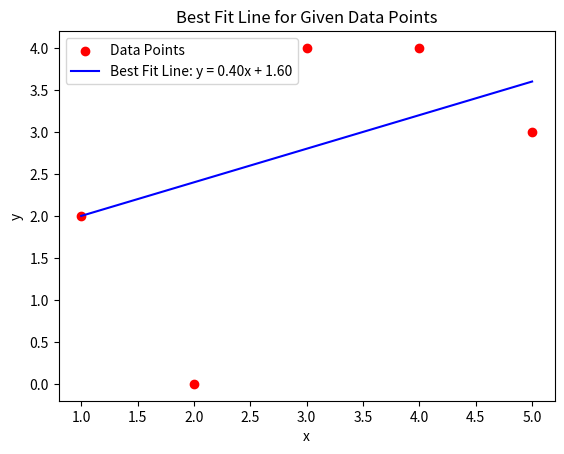

Write the Python code that produced this figure.
import matplotlib.pyplot as plt

def get_y(m, b, x):
    return m * x + b

def calculate_error(m, b, point):
    x_point, y_point = point[0], point[1]
    return abs(get_y(m, b, x_point) - y_point)

def calculate_all_error(m, b, points):
    total = 0
    for point in points:
        total += calculate_error(m, b, point)
    return total

possible_ms = [i/100 for i in range(-1000, 1001, 10)]
possible_bs = [i / 10 for i in range(-200, 201)]

datapoints = [(1, 2), (2, 0), (3, 4), (4, 4), (5, 3)]
smallest_error = float("inf")
best_m, best_b = 0, 0

# Finding the best m and b with the smallest error
for m in possible_ms:
    for b in possible_bs:
        error = calculate_all_error(m, b, datapoints)
        if error < smallest_error:
            smallest_error = error
            best_m = m
            best_b = b

print("best_m:", best_m)
print("best_b:", best_b)
print("smallest_error:", smallest_error)

# Plotting the data points
x_values = [point[0] for point in datapoints]
y_values = [point[1] for point in datapoints]

plt.scatter(x_values, y_values, color='red', label='Data Points')

# Plotting the best-fit line
x_fit = range(int(min(x_values)), int(max(x_values)) + 1)
y_fit = [get_y(best_m, best_b, x) for x in x_fit]

plt.plot(x_fit, y_fit, color='blue', label=f'Best Fit Line: y = {best_m:.2f}x + {best_b:.2f}')

plt.xlabel('x')
plt.ylabel('y')
plt.title('Best Fit Line for Given Data Points')
plt.legend()

plt.show()